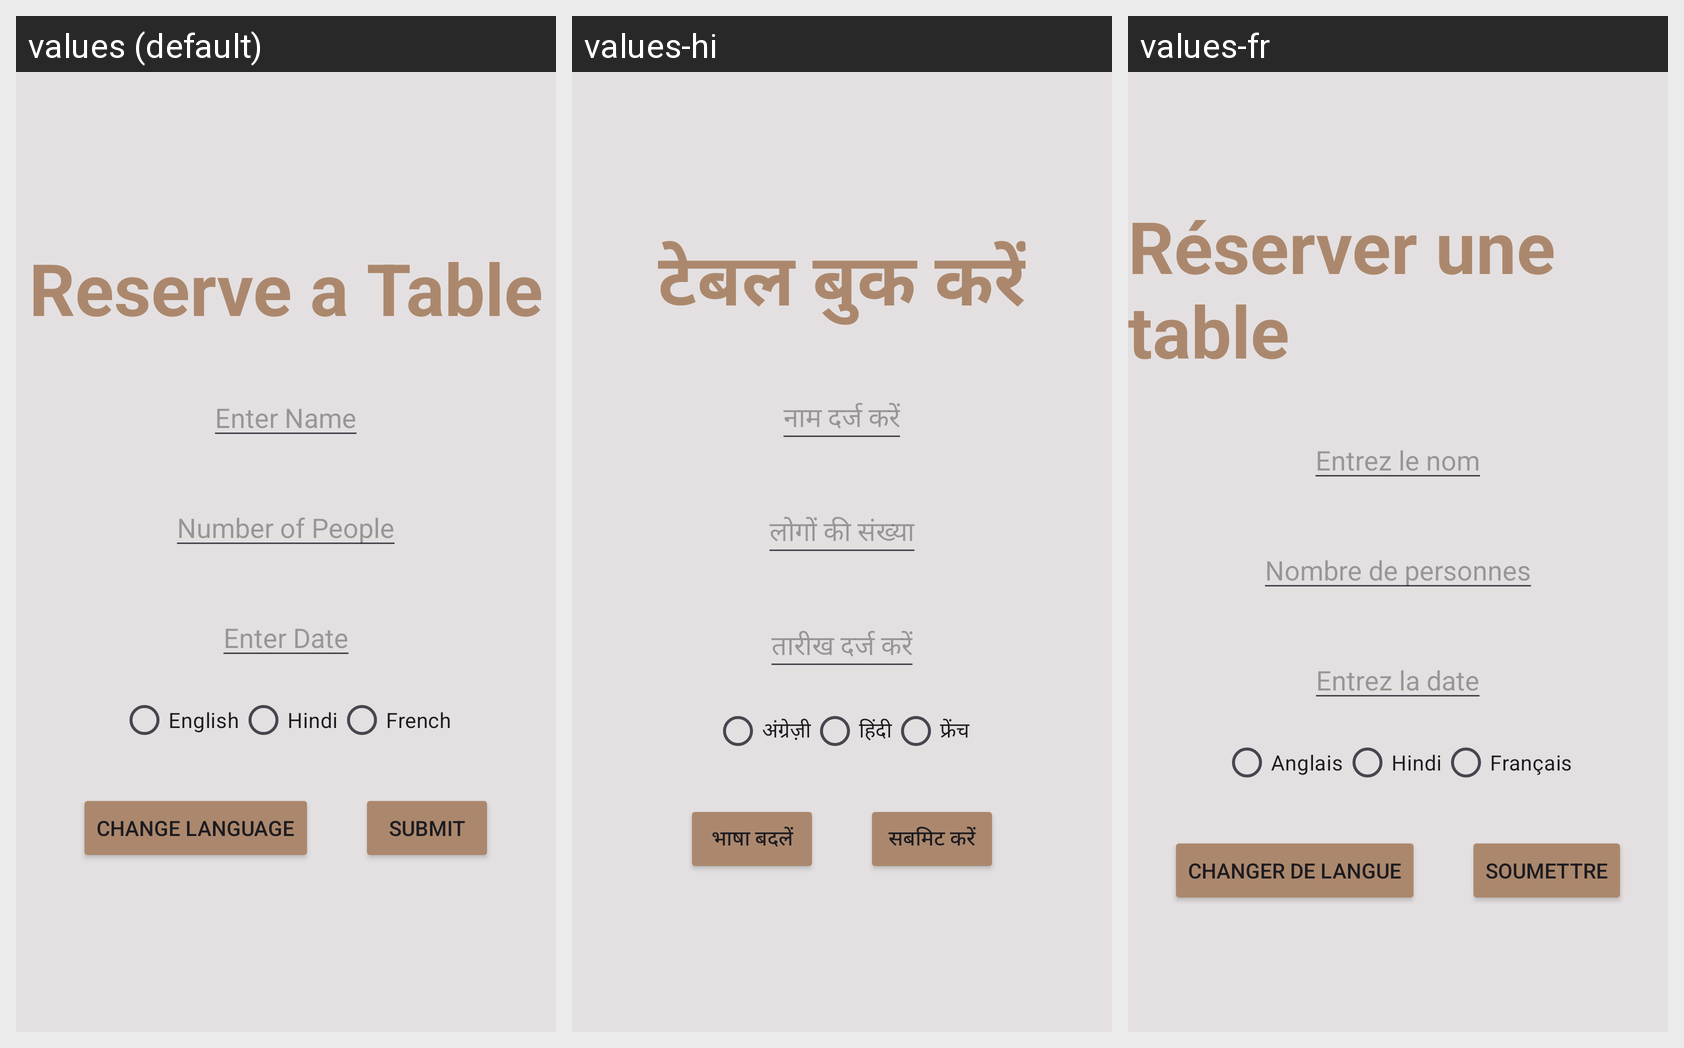

This grid shows one Android layout under several languages. Give, for every string resource on the screen, its name, the default text and each shown locale's text.
Android screen res/layout/activity_main.xml rendered under 3 locales, left to right: values (default), values-hi, values-fr. Device: Nexus 5 (rendered at 1080×1920; each locale shown at half size, 540×960, under a caption strip naming it); theme Theme.Ca2.
Strings drawn on this screen, with the default value and each locale's value (text and hints the layout hard-codes, and strings that could not be matched under every locale, appear in the picture but are not listed):

table
  values: Reserve a Table
  values-hi: टेबल बुक करें
  values-fr: Réserver une table

name
  values: Enter Name
  values-hi: नाम दर्ज करें
  values-fr: Entrez le nom

number
  values: Number of People
  values-hi: लोगों की संख्या
  values-fr: Nombre de personnes

date
  values: Enter Date
  values-hi: तारीख दर्ज करें
  values-fr: Entrez la date

english
  values: English
  values-hi: अंग्रेज़ी
  values-fr: Anglais

hindi
  values: Hindi
  values-hi: हिंदी
  values-fr: Hindi

french
  values: French
  values-hi: फ्रेंच
  values-fr: Français

changelang
  values: Change Language
  values-hi: भाषा बदलें
  values-fr: Changer de langue

submit
  values: Submit
  values-hi: सबमिट करें
  values-fr: Soumettre
